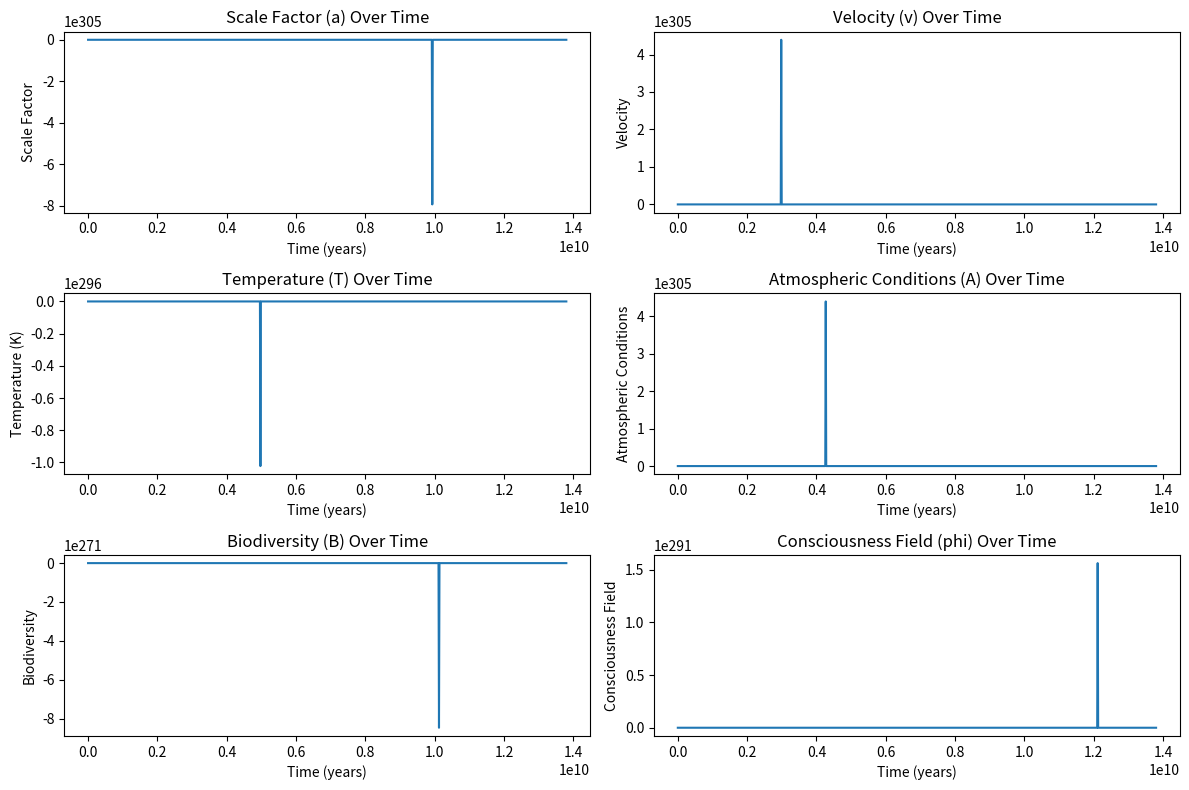

Recreate this plot in Python.
import numpy as np
from scipy.integrate import odeint
import matplotlib.pyplot as plt

# Constants for cosmology
G = 6.67430e-11  # Gravitational constant (m^3 kg^-1 s^-2)
c = 3.0e8        # Speed of light (m/s)
H0 = 70.0        # Hubble constant (km/s/Mpc), approximately 70 km/s per megaparsec
rho = 1.0e-26     # Example energy density (kg/m^3), adjust as needed
p = 1.0e-25       # Example pressure (Pa), adjust as needed

# Adjustments for biological/feedback factors
alpha = 0.05     # Feedback scaling factor for self-regulation
beta = 0.02      # Autopoiesis scaling factor
gamma = 0.1      # Biodiversity scaling factor
delta = 0.05     # Consciousness field scaling factor

# Function to compute the Hubble parameter at time t, using the Friedmann equation
def Hubble(t):
    # Use a simple model where the Hubble parameter decreases over time due to cosmic expansion
    return H0 / np.sqrt(1 + t / 13.8e9)  # Scale the Hubble parameter over the age of the universe

# Placeholder functions for temperature, atmospheric conditions, etc.
def f(T, A, B):
    return 0.1 * T * A * np.log(1 + B)  # Modified feedback with logarithmic interaction

def g(T, A, B):
    return 0.05 * T + 0.2 * A - 0.1 * B  # Linear relationship

def h(T, A, B):
    return 0.03 * B * np.exp(-0.05 * T) + 0.02 * A  # Biodiversity decreases exponentially with temperature

def L(phi):
    return 0.1 * phi * (1 - phi) * np.tanh(phi)  # Consciousness field with damping

def field_dynamics(phi):
    return phi * (1 - phi)  # Logistic growth for consciousness field

# Define the differential equation system
def model(y, t):
    a, v, T, A, B, x, y_b, phi = y
    
    # Hubble parameter based on cosmic time t (scaled to 13.8 billion years)
    H = Hubble(t)
    
    # Cosmic expansion equation (Friedmann equation term)
    cosmic_term = - (4 * np.pi * G / 3) * (rho + 3 * p / c**2) * a
    
    # Self-regulation term (example feedback)
    self_regulation = alpha * f(T, A, B)
    
    # Autopoiesis term (self-organization)
    autopoiesis = beta * (alpha * x - beta * x * y_b)
    
    # Biodiversity term
    biodiversity = gamma * h(T, A, B)
    
    # Consciousness field term
    consciousness_field = delta * L(phi)
    
    # Differential equations for the system
    da_dt = v  # Rate of change of the scale factor
    dv_dt = cosmic_term + self_regulation + autopoiesis + biodiversity + consciousness_field
    dT_dt = f(T, A, B)  # Temperature dynamics
    dA_dt = g(T, A, B)  # Atmospheric dynamics
    dB_dt = h(T, A, B)  # Biodiversity dynamics
    dx_dt = alpha * x - beta * x * y_b  # Species dynamics
    dy_b_dt = gamma * y_b - delta * x * y_b  # Bird species dynamics
    dphi_dt = field_dynamics(phi)  # Consciousness field evolution
    
    return [da_dt, dv_dt, dT_dt, dA_dt, dB_dt, dx_dt, dy_b_dt, dphi_dt]

# Initial conditions (example values)
a0 = 1.0  # Initial scale factor at Big Bang
v0 = 0.0  # Initial velocity (no initial expansion)
T0 = 3000  # Initial temperature after recombination (in Kelvin)
A0 = 1.0  # Initial atmospheric conditions
B0 = 1.0  # Initial biodiversity conditions
x0 = 1.0  # Initial population of species x
y0 = 1.0  # Initial population of bird species
phi0 = 0.1  # Initial consciousness field strength

# Time array from Big Bang (0) to present (13.8 billion years)
t = np.linspace(0, 13.8e9, 1000)  # Time from 0 to 13.8 billion years, with 1000 time steps

# Initial state vector
y0 = [a0, v0, T0, A0, B0, x0, y0, phi0]

# Solve the system of differential equations
solution = odeint(model, y0, t)

# Extract the solution components
a_sol = solution[:, 0]
v_sol = solution[:, 1]
T_sol = solution[:, 2]
A_sol = solution[:, 3]
B_sol = solution[:, 4]
x_sol = solution[:, 5]
y_b_sol = solution[:, 6]
phi_sol = solution[:, 7]

# Plot the results
plt.figure(figsize=(12, 8))

plt.subplot(3, 2, 1)
plt.plot(t, a_sol)
plt.title('Scale Factor (a) Over Time')
plt.xlabel('Time (years)')
plt.ylabel('Scale Factor')

plt.subplot(3, 2, 2)
plt.plot(t, v_sol)
plt.title('Velocity (v) Over Time')
plt.xlabel('Time (years)')
plt.ylabel('Velocity')

plt.subplot(3, 2, 3)
plt.plot(t, T_sol)
plt.title('Temperature (T) Over Time')
plt.xlabel('Time (years)')
plt.ylabel('Temperature (K)')

plt.subplot(3, 2, 4)
plt.plot(t, A_sol)
plt.title('Atmospheric Conditions (A) Over Time')
plt.xlabel('Time (years)')
plt.ylabel('Atmospheric Conditions')

plt.subplot(3, 2, 5)
plt.plot(t, B_sol)
plt.title('Biodiversity (B) Over Time')
plt.xlabel('Time (years)')
plt.ylabel('Biodiversity')

plt.subplot(3, 2, 6)
plt.plot(t, phi_sol)
plt.title('Consciousness Field (phi) Over Time')
plt.xlabel('Time (years)')
plt.ylabel('Consciousness Field')

plt.tight_layout()
plt.show()
